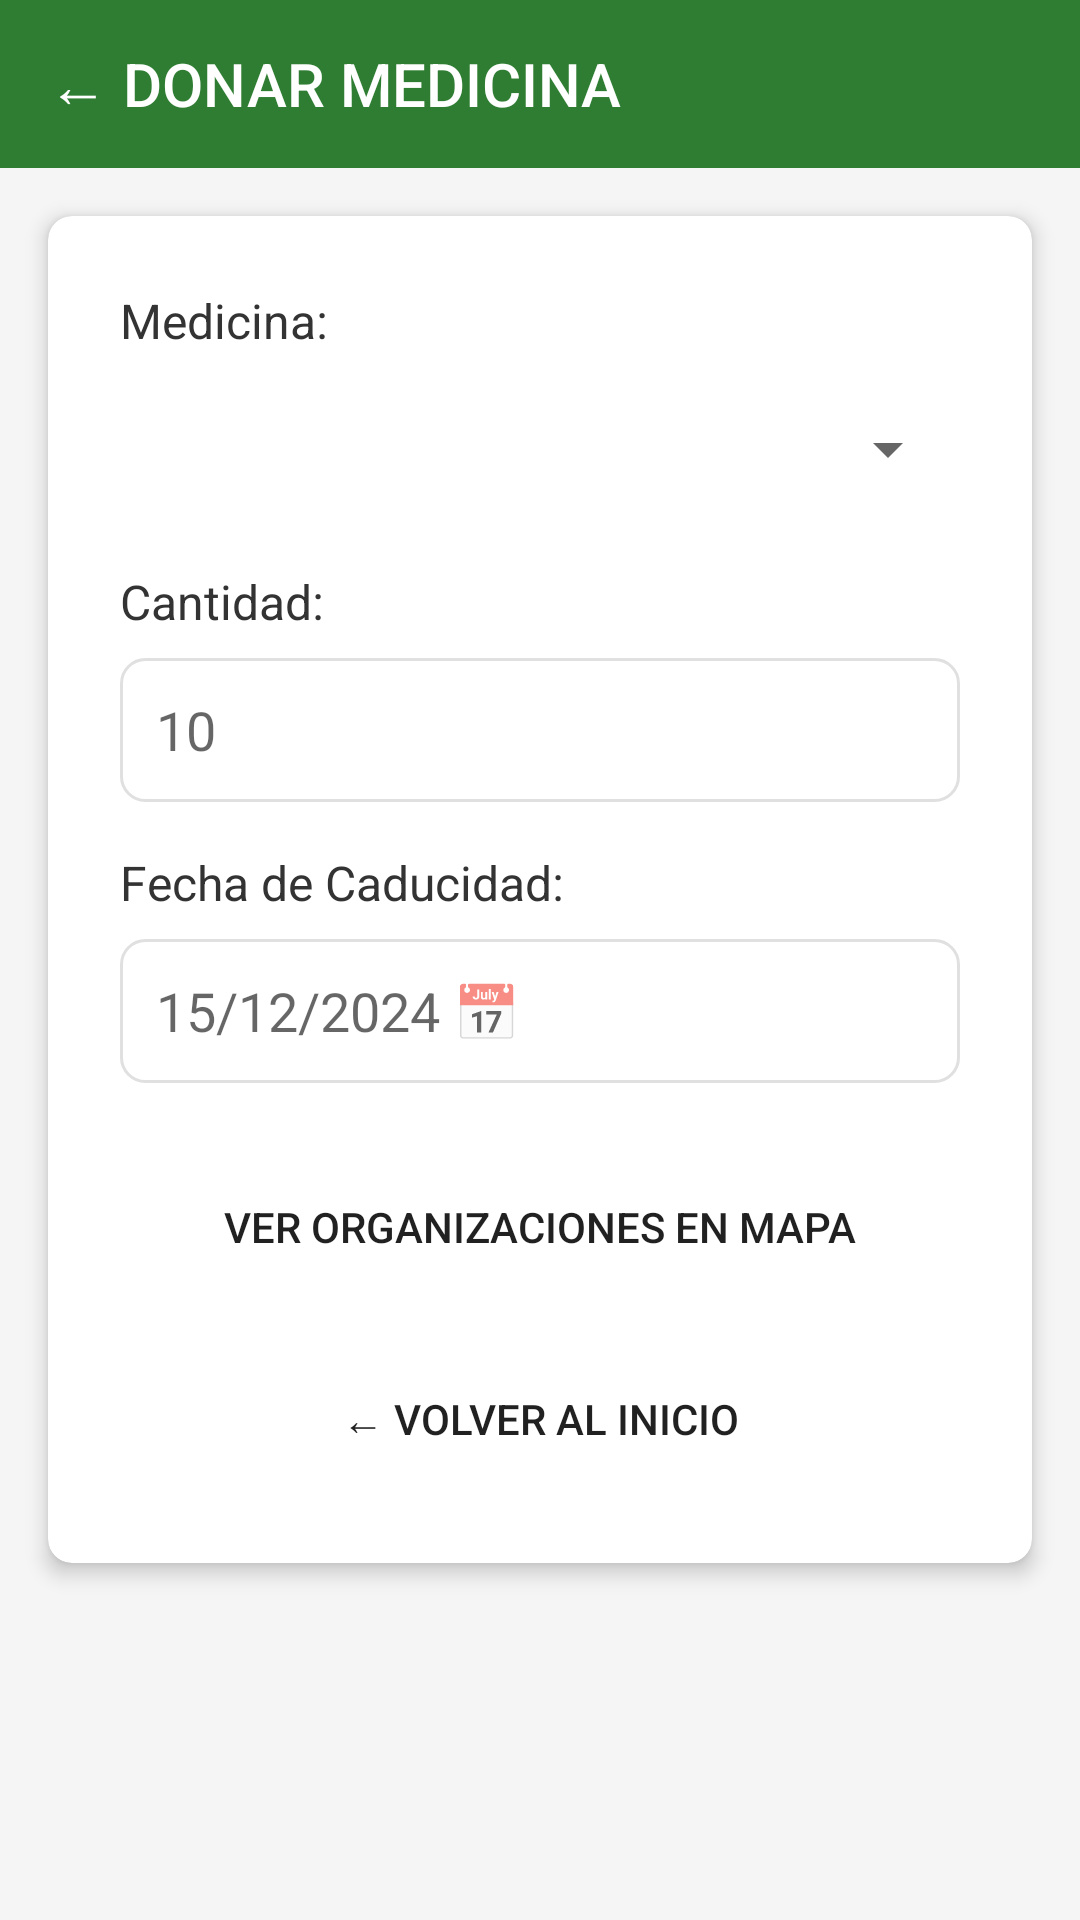

Layout XML and referenced resources for this Android screen:
<!-- AndroidManifest.xml: application theme AppTheme -->
<!-- res/layout/activity_donor_form.xml -->
<?xml version="1.0" encoding="utf-8"?>
<ScrollView xmlns:android="http://schemas.android.com/apk/res/android"
    xmlns:app="http://schemas.android.com/apk/res-auto"
    android:layout_width="match_parent"
    android:layout_height="match_parent"
    android:background="#F5F5F5">

    <LinearLayout
        android:layout_width="match_parent"
        android:layout_height="wrap_content"
        android:orientation="vertical">

        <androidx.appcompat.widget.Toolbar
            android:id="@+id/toolbar"
            android:layout_width="match_parent"
            android:layout_height="?attr/actionBarSize"
            android:background="#2E7D32"
            android:theme="@style/ThemeOverlay.AppCompat.Dark.ActionBar"
            app:title="← DONAR MEDICINA"
            app:titleTextColor="#FFFFFF" />

        <androidx.cardview.widget.CardView
            android:layout_width="match_parent"
            android:layout_height="wrap_content"
            android:layout_margin="16dp"
            app:cardCornerRadius="8dp"
            app:cardElevation="4dp">

            <LinearLayout
                android:layout_width="match_parent"
                android:layout_height="wrap_content"
                android:orientation="vertical"
                android:padding="24dp">

                <TextView
                    android:layout_width="wrap_content"
                    android:layout_height="wrap_content"
                    android:text="Medicina:"
                    android:textSize="16sp"
                    android:textColor="#333333"
                    android:layout_marginBottom="8dp" />

                <Spinner
                    android:id="@+id/spinnerMedicina"
                    android:layout_width="match_parent"
                    android:layout_height="48dp"
                    android:layout_marginBottom="16dp" />

                <TextView
                    android:layout_width="wrap_content"
                    android:layout_height="wrap_content"
                    android:text="Cantidad:"
                    android:textSize="16sp"
                    android:textColor="#333333"
                    android:layout_marginBottom="8dp" />

                <EditText
                    android:id="@+id/etCantidad"
                    android:layout_width="match_parent"
                    android:layout_height="48dp"
                    android:hint="10"
                    android:inputType="number"
                    android:padding="12dp"
                    android:background="@drawable/edittext_background"
                    android:layout_marginBottom="16dp" />

                <TextView
                    android:layout_width="wrap_content"
                    android:layout_height="wrap_content"
                    android:text="Fecha de Caducidad:"
                    android:textSize="16sp"
                    android:textColor="#333333"
                    android:layout_marginBottom="8dp" />

                <EditText
                    android:id="@+id/etFechaCaducidad"
                    android:layout_width="match_parent"
                    android:layout_height="48dp"
                    android:hint="15/12/2024 📅"
                    android:inputType="none"
                    android:padding="12dp"
                    android:background="@drawable/edittext_background"
                    android:layout_marginBottom="24dp"
                    android:focusable="false"
                    android:clickable="true" />

                <Button
                    android:id="@+id/btnVerMapa"
                    android:layout_width="match_parent"
                    android:layout_height="48dp"
                    android:text="VER ORGANIZACIONES EN MAPA"
                    android:background="@drawable/button_primary"
                    android:layout_marginBottom="16dp" />

                <Button
                    android:id="@+id/btnVolver"
                    android:layout_width="match_parent"
                    android:layout_height="48dp"
                    android:text="← VOLVER AL INICIO"
                    android:background="@drawable/button_secondary" />

            </LinearLayout>

        </androidx.cardview.widget.CardView>

    </LinearLayout>

</ScrollView>
<!-- resources referenced by this layout -->
<resources>
  <!-- drawable edittext_background (drawable) -->
  <?xml version="1.0" encoding="utf-8"?>
  <shape xmlns:android="http://schemas.android.com/apk/res/android">
      <solid android:color="#FFFFFF" />
      <stroke 
          android:width="1dp" 
          android:color="#E0E0E0" />
      <corners android:radius="8dp" />
  </shape>
  <style name="AppTheme" parent="Theme.AppCompat.Light.NoActionBar">
          <item name="colorPrimary">#2E7D32</item>
          <item name="colorPrimaryDark">#1B5E20</item>
          <item name="colorAccent">#F57C00</item>
      </style>
</resources>
